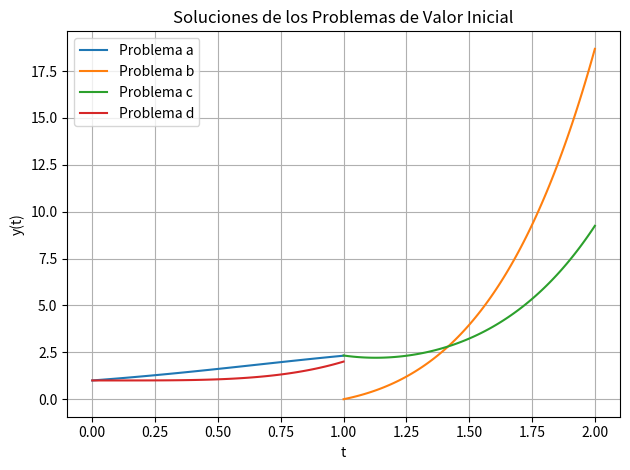

Reproduce this figure in Python.
import numpy as np
import matplotlib.pyplot as plt
from scipy.integrate import solve_ivp


# Definiciones de los problemas
def problema_a(t, y):
    return y * np.cos(t)


def problema_b(t, y):
    return 2 / t * y + t ** 2 * np.exp(t)


def problema_c(t, y):
    return -2 / t * y + t ** 2 * np.exp(t)


def problema_d(t, y):
    return 4 * t ** 3 * y / (1 + t ** 4)


# Lista de problemas con sus condiciones
problemas = [
    {"func": problema_a, "intervalo": (0, 1), "y0": [1], "nombre": "Problema a"},
    {"func": problema_b, "intervalo": (1, 2), "y0": [0], "nombre": "Problema b"},
    {"func": problema_c, "intervalo": (1, 2), "y0": [np.sqrt(2 * np.e)], "nombre": "Problema c"},
    {"func": problema_d, "intervalo": (0, 1), "y0": [1], "nombre": "Problema d"}
]

# Tabla de resultados
print("RESULTADOS NUMÉRICOS:")
print("-" * 50)
print(f"{'Problema':<12} {'y(a)':>8} {'y(b)':>15} {'Intervalo':>12}")
print("-" * 50)

# Resolver y graficar
for p in problemas:
    a, b = p["intervalo"]
    solucion = solve_ivp(p["func"], (a, b), p["y0"], dense_output=True)

    t_vals = np.linspace(a, b, 100)
    y_vals = solucion.sol(t_vals)[0]

    # Mostrar resultado numérico
    print(f"{p['nombre']:<12} {p['y0'][0]:>8.4f} {y_vals[-1]:>15.6f} [{a}, {b}]")

    # Graficar
    plt.plot(t_vals, y_vals, label=p["nombre"])

# Gráfico
plt.title("Soluciones de los Problemas de Valor Inicial")
plt.xlabel("t")
plt.ylabel("y(t)")
plt.legend()
plt.grid(True)
plt.tight_layout()
plt.show()
